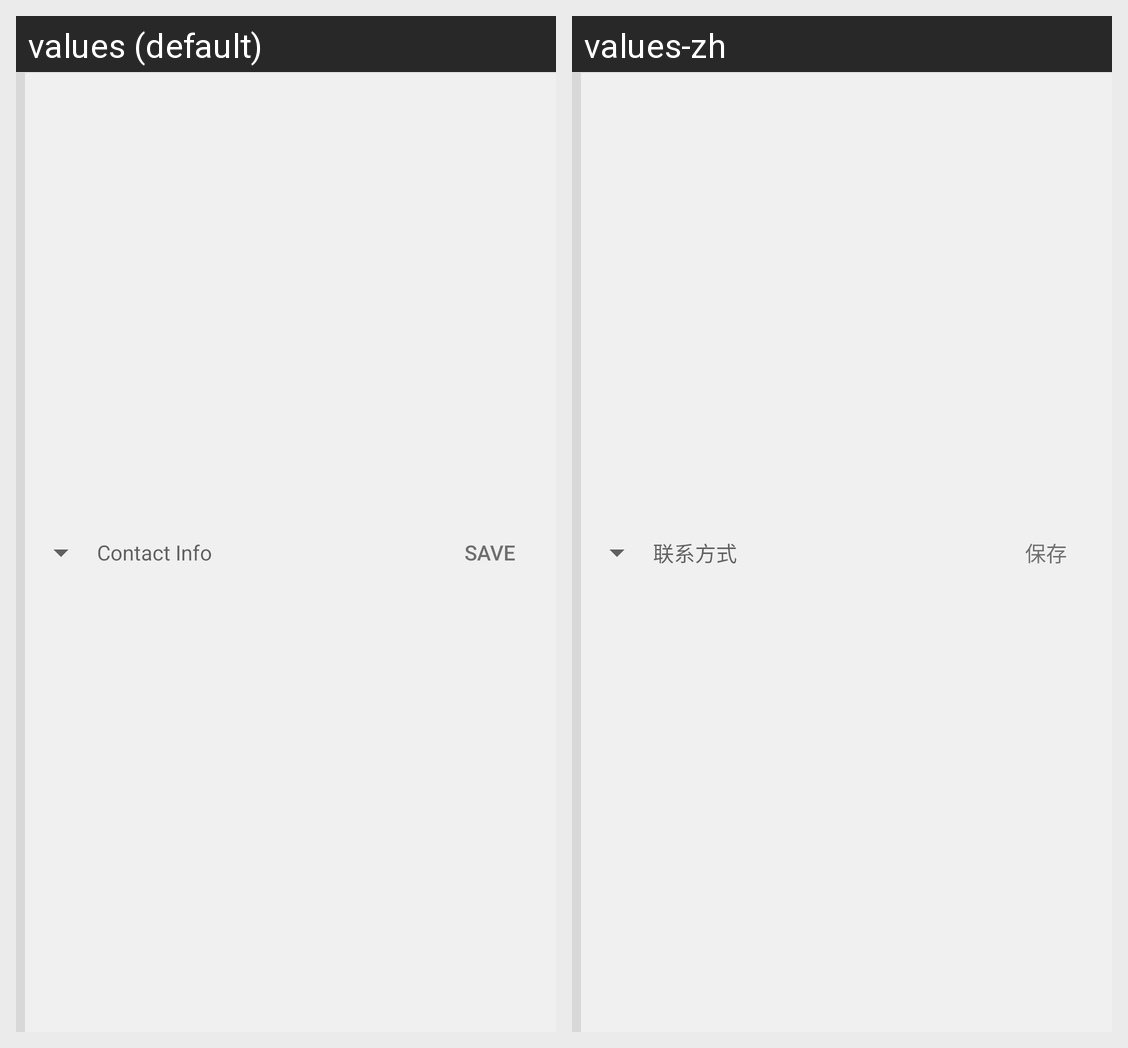

For this localized Android screen grid, give each drawn string resource with its value in every locale shown.
Android screen res/layout/umeng_fb_input_contact.xml rendered under 2 locales, left to right: values (default), values-zh. Device: Nexus 5 (rendered at 1080×1920; each locale shown at half size, 540×960, under a caption strip naming it); theme AppTheme.
Strings drawn on this screen, with the default value and each locale's value (text and hints the layout hard-codes, and strings that could not be matched under every locale, appear in the picture but are not listed):

umeng_fb_contact_save
  values: Save
  values-zh: 保存

umeng_fb_contact_info
  values: Contact Info
  values-zh: 联系方式
